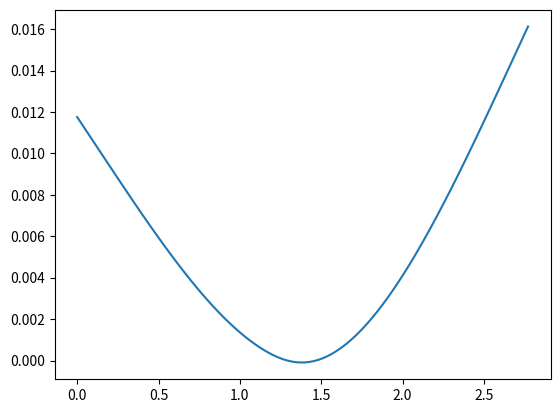

Generate this figure with matplotlib:
import numpy as np
import math as m
import matplotlib.pyplot as plt
import scipy.interpolate as scp

# Version 3
x = 2.771
x1 = 0.153  # m
x2 = 1.281  # m
x3 = 2.681  # m
xa = 0.28   # m
ha = 0.225
d1 = 0.01103  # m
d3 = 0.01642  # m
theta = m.radians(26)
E = 72.9*10**9       # E-modulus (Pa)
G = 27.1*10**9
P = 91.7*1000
xI = x2-xa/2
xII = x2 + xa/2
Izz = 1.280745624085021e-05
Iyy = 6.86413733566373e-05
J = 1.663139269310244e-05
zsc = -0.119227056

#x = 2.691  # m
#x1 = 0.174  # m
#x2 = 1.051  # m
#x3 = 2.512  # m
#xa = 0.30   # m
#ha = 0.248  # m
#tsk = 1.1/1000  # m
#tsp = 2.2/1000  # m
#tst = 1.2/1000  # m
#hst = 15/100   # m
#wst = 30/100  # m
#nst = 11  # -
#d1 = 1.034/100  # m
#d3 = 2.066/100  # m
#theta = m.radians(25)  # rad
#P = 20.6*1000  #
#E = 72.9*10**9       # E-modulus (Pa)
#G = 27.1*10**9       # G-modulus (Pa)
#Iyy = 0.0001888816058419491
#Izz = 4.577138260372715e-05
#J = 1.9193311985303668e-05
#zsc = -0.12532244279667276
#xI = x2-xa/2
#xII = x2 + xa/2

#Ca = 0.505 #m
#x = 1.611 #m
#x1 = 0.125 #m
#x2 = 0.498 #m
#x3 = 1.494 #m
#xa = 0.245 #m
#ha = 0.161 #m
#d1 = 0.00389 # m
#d3 = 0.01245  # m
#P = 49.2*1000  # N
#theta = m.radians(30) #rad
#zsc = -0.08553893540215983 #m
#Izz = 4.753851442684436e-06
#Iyy = 4.5943507864451845e-05
#J = 7.748548555816593e-06
#E = 72.9*10**9
#G = 27.1*10**9
#xI = x2 - xa/2
#xII = x2 + xa/2


#Order of the results matrix
#R=[R1y 0
#	R1z 1
#	RI  2
#	R2y 3
#	R2z 4
#	R3y 5
#	R3z 6
#	C1  7
#	C2  8
#	C3  9
#	C4  10
#	C5] 11


## Line 1: Sum of forces in y-direction
line1 = np.array([1,0,-np.sin(theta),1,0,1,0,0,0,0,0,0])

## Line 2: Sum of forces in the z-direction
line2 = np.array([0,1,-np.cos(theta),0,1,0,1,0,0,0,0,0])

## Line 3: Moments around y
line3 = np.array([0,(x-x1),-np.cos(theta)*(x-(xI)),0,(x-x2),0,(x-x3),0,0,0,0,0])

## Line 4: Moments around z
line4 = np.array([x-x1,0,-np.sin(theta)*(x-(xI)),x-x2,0,x-x3,0,0,0,0,0,0])

## Line 5: Torque
line5 = np.array([-(np.abs(zsc)-ha/2),0,np.sin(theta)*(np.abs(zsc)) - np.cos(theta)*ha/2,-(np.abs(zsc)-ha/2),0,-(np.abs(zsc)-ha/2),0,0,0,0,0,0])

## Line 6: Boundary condition 1  vy(x1) + theta(x1)*(zsc+ha/2)=d1*cos(theta0)
line6 = np.array([-(1/(6*E*Izz))*(x1-x1)**3 - (1/(G*J))*(zsc + ha/2)*(x1-x1)*(np.abs(zsc) - ha/2),0,0,0,0,0,0,0,0,x1,1,(zsc + ha/2)])

## Line 7: Boundary condition 2  vy(x2) + theta(x2)*(zsc+ha/2)=0
line7 = np.array([-(1/(6*E*Izz))*(x2-x1)**3 - (1/(G*J))*(zsc + ha/2)*(x2-x1)*(np.abs(zsc) - ha/2),0,-(1/(6*E*Izz))*-np.sin(theta)*(x2-(xI))**3 + (1/(G*J))*(np.sin(theta)*np.abs(zsc)*(x2-(xI)) - np.cos(theta)*ha/2*(x2-(xI)))*(zsc + ha/2),-(1/(6*E*Izz))*(x2-x2)**3 - (1/(G*J))*(np.abs(zsc) - ha/2)*(x2-x2)*(zsc + ha/2),0,0,0,0,0,x2,1,(zsc + ha/2)])

## Line 8: Boundary condition 3  vy(x3) + theta(x3)*(zsc+ha/2)=d3*cos(theta0)
line8 = np.array([-(1/(6*E*Izz))*(x3-x1)**3 - (1/(G*J))*(zsc + ha/2)*(x3-x1)*(np.abs(zsc) - ha/2),0,-(1/(6*E*Izz))*-np.sin(theta)*(x3-(xI))**3 + (1/(G*J))*(np.sin(theta)*np.abs(zsc)*(x3-(xI)) - np.cos(theta)*ha/2*(x3-(xI)))*(zsc + ha/2),-(1/(6*E*Izz))*(x3-x2)**3 - (1/(G*J))*(np.abs(zsc) - ha/2)*(x3-x2)*(zsc + ha/2),0,-(1/(6*E*Izz))*(x3-x3)**3 - (1/(G*J))*(zsc + ha/2)*(x3-x3)*(np.abs(zsc) - ha/2),0,0,0,x3,1,(zsc + ha/2)])

## Line 9: Boundary condition 4  vz(x1) = -d1*sin(theta0)
line9 = np.array([0,-(1/(6*E*Iyy))*(x1-x1)**3,0,0,0,0,0,x1,1,0,0,0])

## Line 10: Boundary condition 5 vz(x2) = 0
line10 = np.array([0,-(1/(6*E*Iyy))*(x2-x1)**3,(1/(6*E*Iyy))*np.cos(theta)*(x2-(xI))**3,0,-(1/(6*E*Iyy))*(x2-x2)**3,0,0,x2,1,0,0,0])

## Line 11: Boundary condition 6 vz(x3) = -d3*sin(theta0)
line11 = np.array([0,-(1/(6*E*Iyy))*(x3-x1)**3,(1/(6*E*Iyy))*np.cos(theta)*(x3-(xI))**3,0,-(1/(6*E*Iyy))*(x3-x2)**3,0,-(1/(6*E*Iyy))*(x3-x3)**3,x3,1,0,0,0])

## Line 12: Boundary condition 7 vz(xI)*cos(theta) + vy(xI)*sin(theta) + theta(xI)*abs(zsc)*sin(theta) = 0
line12 = np.array([-(1/(6*E*Izz))*np.sin(theta)*(xI-x1)**3 - (1/(G*J))*np.sin(theta)*np.abs(zsc)*(np.abs(zsc)-ha/2),-(1/(6*E*Iyy))*np.cos(theta)*(xI-x1)**3,-(1/(6*E*Iyy))*np.cos(theta)*np.cos(theta)*(xI-xI)**3 - (1/(6*E*Izz))*np.sin(theta)*np.sin(theta)*(xI-xI)**3 + (1/(G*J))*np.abs(zsc)*np.sin(theta)*np.sin(theta)*np.abs(zsc)*(xI-xI),0,0,0,0,xI*np.cos(theta),np.cos(theta),xI*np.sin(theta),np.sin(theta),-np.abs(zsc)*np.sin(theta)])


BadBoi = np.matrix([line1,line2,line3,line4,line5,line6,line7,line8,line9,line10,line11,line12])

B = np.matrix([[-P*np.sin(theta)], # Add Aero
			   [-P*np.cos(theta)],
			   [-P*np.cos(theta)*(x-(xII))],
			   [-P*np.sin(theta)*(x-(xII))], #-q Add Aero afterwards
			   [-P*(np.cos(theta)*ha/2 - np.abs(zsc)*np.sin(theta))],#-q Add Aero,
			   [d1*np.cos(theta)],#+(1/(E*Izz))*q -(1/(G*J))*q Add Aero
			   [0], #[(1/(E*Izz))*q - (1/(G*J))*q] Add Aero
			   [d3*np.cos(theta) + (1/(6*E*Izz))*P*np.sin(theta)*(x3-(xII))**3 - (1/(G*J))*P*(zsc + ha/2)*(x3-(xII))*(np.abs(zsc)*np.sin(theta)-ha/2*np.cos(theta)) ], # + (1/(E*Izz))*q  - (1/(G*J))*q Add Aero
			   [-d1*np.sin(theta)],
			   [0],
			   [-d3*np.sin(theta) + (1/(6*E*Iyy))*P*np.cos(theta)*(x3-(xII))**3],
			   [0]]) #-(1/(G*J))*q Add Aero


R = np.dot(np.linalg.inv(BadBoi),B)
R1 = np.linalg.solve(BadBoi,B)



def positivo(x,power):
	if power>0 and x>=0:
		return x**power
	elif power==0 and x>=0:
		return 1
	else:
		return 0

def Sy(x):
	return  R[0]*positivo(x-x1,0) - R[2]*np.sin(theta)*positivo(x-(xI),0) + R[3]*positivo(x-x2,0) + P*np.sin(theta)*positivo(x-(xII),0) + R[5]*positivo(x-x3,0)

def Sz(x):
	return  R[1]*positivo(x-x1,0) - R[2]*np.cos(theta)*positivo(x-(xI),0) + R[4]*positivo(x-x2,0) + P*np.cos(theta)*positivo(x-(xII),0) + R[6]*positivo(x-x3,0)

def My(x):
	return  R[1]*positivo(x-x1,1) - R[2]*np.cos(theta)*positivo(x-(xI),1) + R[4]*positivo(x-x2,1) + P*np.cos(theta)*positivo(x-(xII),1) + R[6]*positivo(x-x3,1)

def Mz(x):
	return  R[0]*positivo(x-x1,1) - R[2]*np.sin(theta)*positivo(x-(xI),1) + R[3]*positivo(x-x2,1) + P*np.sin(theta)*positivo(x-(xII),1) + R[5]*positivo(x-x3,1)

def T(x):
	return -R[0]*(np.abs(zsc) - ha/2)*positivo(x-x1,0) + R[2]*(np.sin(theta)*np.abs(zsc) - np.cos(theta)*ha/2)*positivo(x-(xI),0) - R[3]*(np.abs(zsc) - ha/2)*positivo(x-x2,0) - P*(np.sin(theta)*np.abs(zsc) - np.cos(theta)*ha/2)*positivo(x-(xII),0) - R[5]*(np.abs(zsc) - ha/2)*positivo(x-x3,0)

def Vy(x):
	return -(1/(6*E*Izz))*(R[0]*positivo(x-x1,3) - R[2]*np.sin(theta)*positivo(x-(xI),3) + R[3]*positivo(x-x2,3) + P*np.sin(theta)*positivo(x-(xII),3) + R[5]*positivo(x-x3,3)) + R[9]*x + R[10]

def Vz(x):
	return -(1/(6*E*Iyy))*(R[1]*positivo(x-x1,3) - R[2]*np.cos(theta)*positivo(x-(xI),3) + R[4]*positivo(x-x2,3) + P*np.cos(theta)*positivo(x-(xII),3) + R[6]*positivo(x-x3,3)) + R[7]*x + R[8]

def Theta(x):
	return (1/(G*J))*(-R[0]*(np.abs(zsc) - ha/2)*positivo(x-x1,1) + R[2]*(np.sin(theta)*np.abs(zsc) - np.cos(theta)*ha/2)*positivo(x-(xI),1) - R[3]*(np.abs(zsc) - ha/2)*positivo(x-x2,1) - P*(np.sin(theta)*np.abs(zsc) - np.cos(theta)*ha/2)*positivo(x-(xII),1) - R[5]*(np.abs(zsc) - ha/2)*positivo(x-x3,1)) - R[11]

xcheck = np.linspace(0,x,100)

Shearplot = np.array([])
for i in range(len(xcheck)):
	Syplot = Vy(xcheck[i])
	Shearplot = np.append(Shearplot,Syplot)

plt.plot(xcheck,Shearplot)

## Check list
# Torque is good, the rest not so much, why???
# Check the Twist equation, take constant out and multiply by 2 and you get a close result